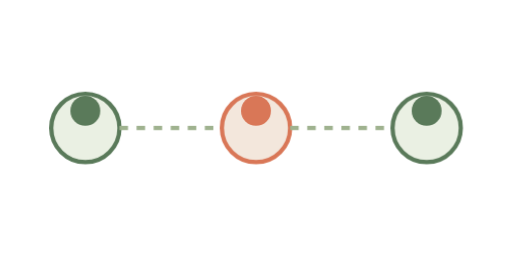
t = 0.00 s
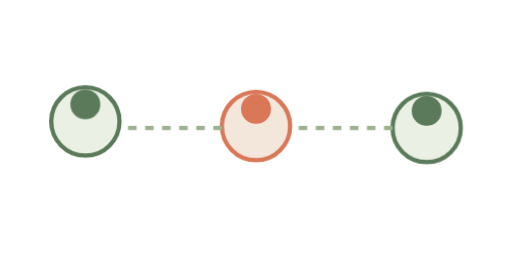
t = 1.00 s
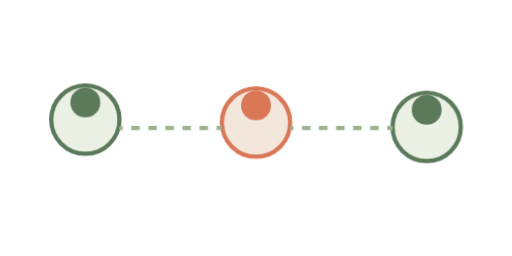
t = 1.38 s
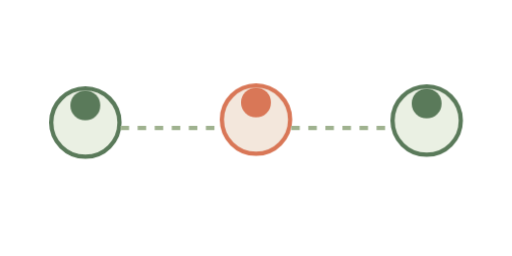
t = 2.13 s
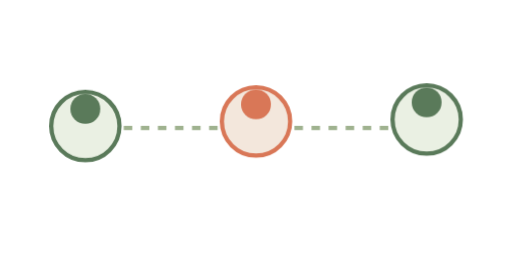
t = 2.50 s
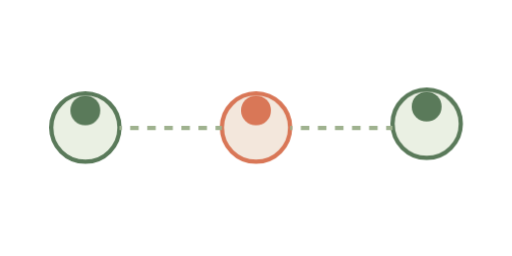
t = 3.25 s

The animated SVG that drew these frames (rendered in a browser with its animation timeline set to each time). Animation: 2 CSS @keyframes rules; one cycle of 4.00 s, repeats indefinitely.

<svg xmlns="http://www.w3.org/2000/svg" viewBox="0 0 240 120" fill="none">
  <style>
    .p1 { animation: bob 3s ease-in-out infinite; }
    .p2 { animation: bob 3s ease-in-out infinite 0.5s; }
    .p3 { animation: bob 3s ease-in-out infinite 1s; }
    .link { animation: flow 2s linear infinite; stroke-dasharray: 4 4; }
    @keyframes bob { 0%,100% { transform: translateY(0); } 50% { transform: translateY(-4px); } }
    @keyframes flow { from { stroke-dashoffset: 0; } to { stroke-dashoffset: -8; } }
  </style>
  <circle class="p1" cx="40" cy="60" r="16" fill="#eaf0e3" stroke="#5a7a5a" stroke-width="2"/>
  <circle class="p1" cx="40" cy="52" r="7" fill="#5a7a5a"/>
  <circle class="p2" cx="120" cy="60" r="16" fill="#f3e7dc" stroke="#d97757" stroke-width="2"/>
  <circle class="p2" cx="120" cy="52" r="7" fill="#d97757"/>
  <circle class="p3" cx="200" cy="60" r="16" fill="#eaf0e3" stroke="#5a7a5a" stroke-width="2"/>
  <circle class="p3" cx="200" cy="52" r="7" fill="#5a7a5a"/>
  <path class="link" d="M56 60 L104 60" stroke="#9fb28f" stroke-width="2" fill="none"/>
  <path class="link" d="M136 60 L184 60" stroke="#9fb28f" stroke-width="2" fill="none"/>
</svg>
